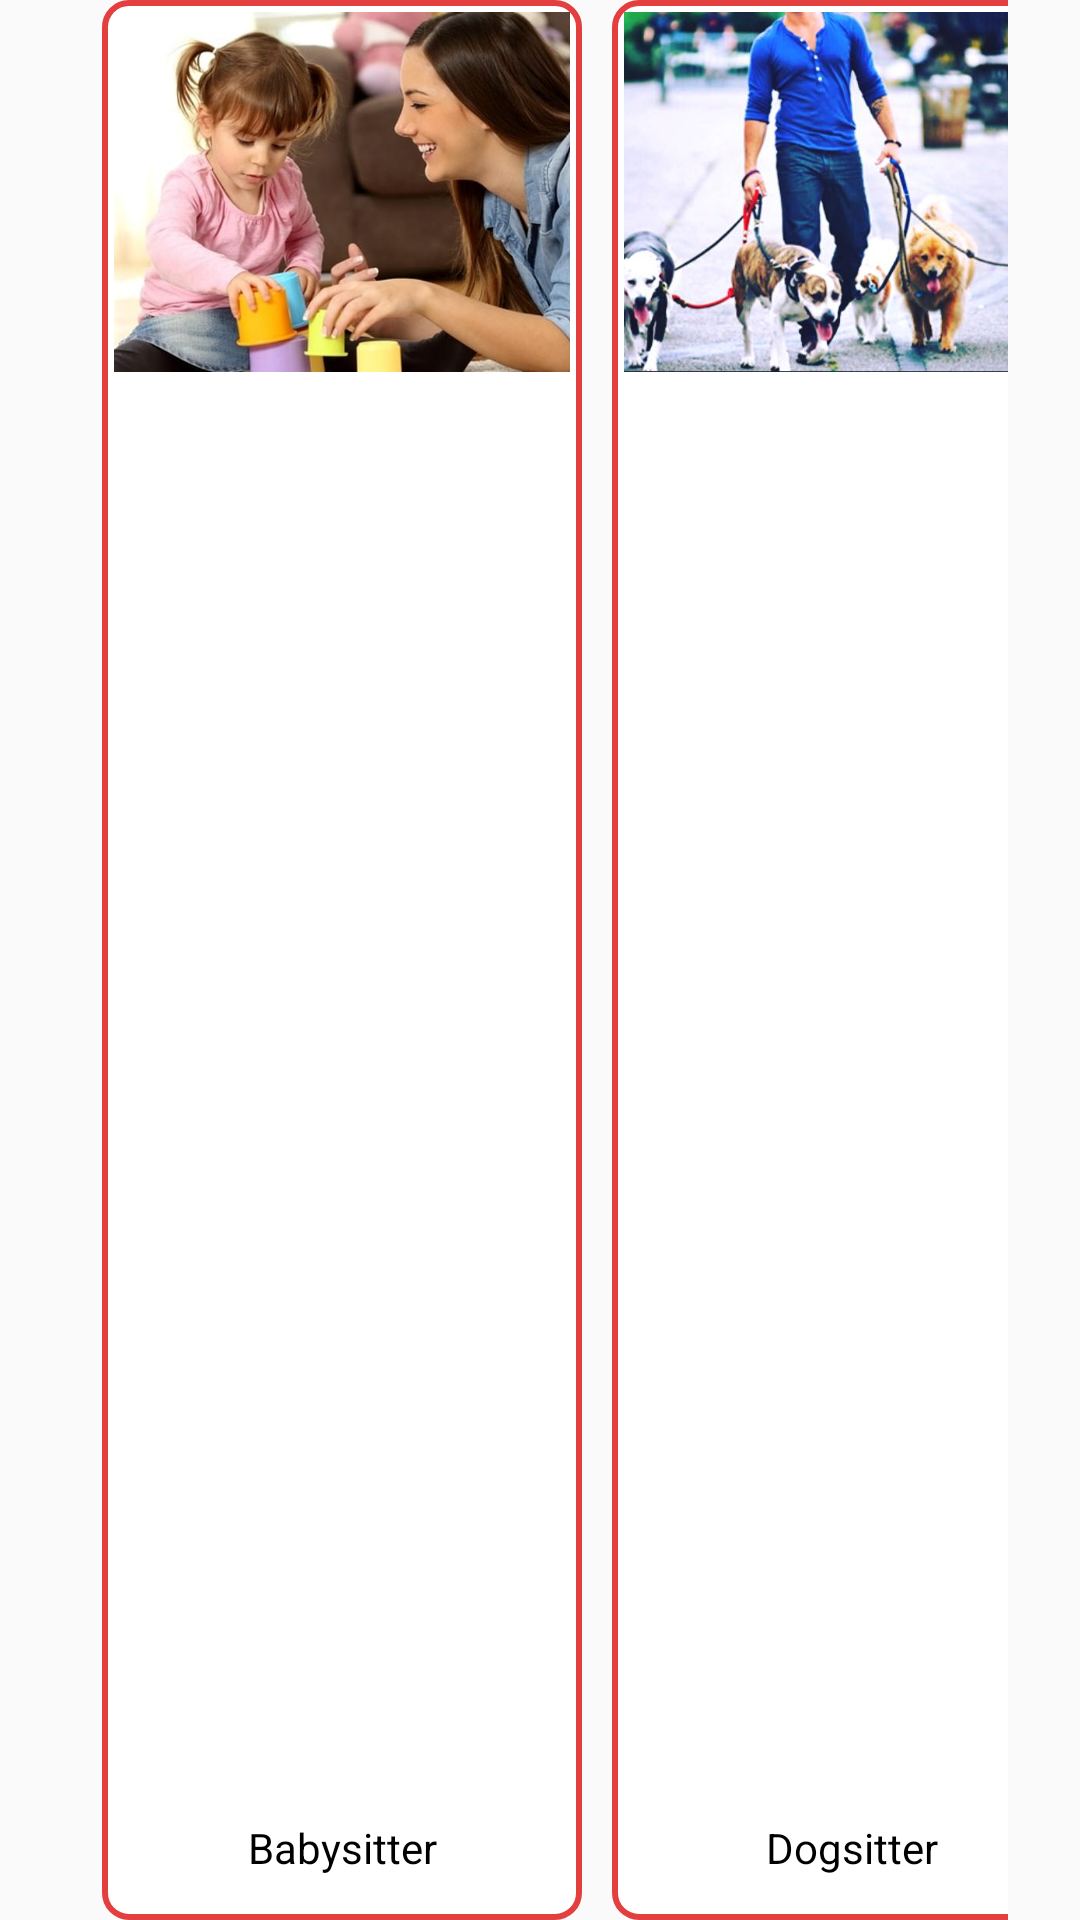

Reconstruct the res/layout file that produces this screen, plus the resources it refers to.
<!-- AndroidManifest.xml: application theme AppTheme -->
<!-- res/layout/select_categoria.xml -->
<?xml version="1.0" encoding="utf-8"?>
<HorizontalScrollView
    xmlns:android="http://schemas.android.com/apk/res/android"
    android:layout_width="match_parent"
    android:layout_height="150dp"
    android:paddingLeft="24dp"
    android:paddingRight="24dp"
    android:scrollbars="none"> 

    <LinearLayout
        android:layout_width="wrap_content"
        android:layout_height="match_parent">

        <RelativeLayout
            android:id="@+id/rlBabySitter"
            android:focusableInTouchMode="true"
            android:clickable="true"
            android:focusable="true"
            android:layout_width="160dp"
            android:layout_height="match_parent"
            android:layout_marginStart="10dp"
            android:background="@drawable/shape_layout_btn">
            <ImageView
                android:id="@+id/ivBabysitter"
                android:layout_width="wrap_content"
                android:layout_height="120dp"
                android:layout_alignParentTop="true"
                android:layout_centerHorizontal="true"
                android:scaleType="centerCrop"
                android:clickable="true"
                android:focusable="true"
                android:src="@drawable/babysitter">
            </ImageView>
            <TextView
                android:id="@+id/tvBabysitter"
                android:layout_width="match_parent"
                android:layout_height="40dp"
                android:layout_alignParentBottom="true"
                android:background="@color/white"
                android:gravity="center_vertical|center_horizontal"
                android:textColor="@color/black"
                android:text="@string/babysitter"
                android:textAppearance="@style/TextAppearance.AppCompat">
            </TextView>
        </RelativeLayout>

        <RelativeLayout
            android:id="@+id/rlDogSitter"
            android:clickable="true"
            android:focusable="true"
            android:layout_width="160dp"
            android:layout_height="match_parent"
            android:layout_marginStart="10dp"
            android:background="@drawable/shape_layout_btn">
            <ImageView
                android:id="@+id/ivDogsitter"
                android:layout_width="wrap_content"
                android:layout_height="120dp"
                android:layout_alignParentTop="true"
                android:layout_centerHorizontal="true"
                android:scaleType="centerCrop"
                android:src="@drawable/dogsitter">
            </ImageView>
            <TextView
                android:id="@+id/tvDogsitter"
                android:layout_width="match_parent"
                android:layout_height="40dp"
                android:layout_alignParentBottom="true"
                android:background="#FFFFFF"
                android:gravity="center_vertical|center_horizontal"
                android:text="@string/dogsitter"
                android:textColor="#000000"
                android:textAppearance="@style/TextAppearance.AppCompat">
            </TextView>
        </RelativeLayout>

        <RelativeLayout
            android:layout_width="160dp"
            android:layout_height="match_parent"
            android:layout_marginStart="10dp"
            android:background="@drawable/shape_layout_btn">
            <ImageView
                android:id="@+id/ivColf"
                android:layout_width="wrap_content"
                android:layout_height="120dp"
                android:layout_alignParentTop="true"
                android:layout_centerHorizontal="true"
                android:scaleType="centerCrop"
                android:src="@drawable/pulizie">
            </ImageView>
            <TextView
                android:id="@+id/tvColf"
                android:layout_width="match_parent"
                android:layout_height="40dp"
                android:layout_alignParentBottom="true"
                android:background="#FFFFFF"
                android:gravity="center_vertical|center_horizontal"
                android:text="@string/colf"
                android:textColor="#000000"
                android:textAppearance="@style/TextAppearance.AppCompat">
            </TextView>
        </RelativeLayout>

        <RelativeLayout
            android:layout_width="160dp"
            android:layout_height="match_parent"
            android:layout_marginStart="10dp"
            android:background="@drawable/shape_layout_btn">
            <ImageView
                android:id="@+id/ivInfermiere"
                android:layout_width="wrap_content"
                android:layout_height="120dp"
                android:layout_alignParentTop="true"
                android:layout_centerHorizontal="true"
                android:scaleType="centerCrop"
                android:src="@drawable/infermiera">
            </ImageView>
            <TextView
                android:id="@+id/tvInfermiere"
                android:layout_width="match_parent"
                android:layout_height="40dp"
                android:layout_alignParentBottom="true"
                android:background="#FFFFFF"
                android:gravity="center_vertical|center_horizontal"
                android:text="@string/infermiere"
                android:textColor="#000000"
                android:textAppearance="@style/TextAppearance.AppCompat">
            </TextView>
        </RelativeLayout>

        <RelativeLayout
            android:layout_width="160dp"
            android:layout_height="match_parent"
            android:layout_marginStart="10dp"
            android:background="@drawable/shape_layout_btn">
            <ImageView
                android:id="@+id/ivBadante"
                android:layout_width="wrap_content"
                android:layout_height="120dp"
                android:layout_alignParentTop="true"
                android:layout_centerHorizontal="true"
                android:scaleType="centerCrop"
                android:src="@drawable/badante">
            </ImageView>
            <TextView
                android:id="@+id/tvBadante"
                android:layout_width="match_parent"
                android:layout_height="40dp"
                android:layout_alignParentBottom="true"
                android:background="#FFFFFF"
                android:gravity="center_vertical|center_horizontal"
                android:text="@string/badante"
                android:textColor="#000000"
                android:textAppearance="@style/TextAppearance.AppCompat">
            </TextView>
        </RelativeLayout>
        <RelativeLayout
            android:id="@+id/rlCommissioni"
            android:focusableInTouchMode="true"
            android:clickable="true"
            android:focusable="true"
            android:layout_width="160dp"
            android:layout_height="match_parent"
            android:layout_marginStart="10dp"
            android:background="@drawable/shape_layout_btn">
            <ImageView
                android:id="@+id/ivCommissioni"
                android:layout_width="wrap_content"
                android:layout_height="120dp"
                android:layout_alignParentTop="true"
                android:layout_centerHorizontal="true"
                android:scaleType="centerCrop"
                android:clickable="true"
                android:focusable="true"
                android:src="@drawable/commissioni">
            </ImageView>
            <TextView
                android:id="@+id/tvCommissioni"
                android:layout_width="match_parent"
                android:layout_height="40dp"
                android:layout_alignParentBottom="true"
                android:background="@color/white"
                android:gravity="center_vertical|center_horizontal"
                android:textColor="@color/black"
                android:text="@string/commissioni"
                android:textAppearance="@style/TextAppearance.AppCompat">
            </TextView>
        </RelativeLayout>
        <RelativeLayout
            android:id="@+id/rl"
            android:focusableInTouchMode="true"
            android:clickable="true"
            android:focusable="true"
            android:layout_width="160dp"
            android:layout_height="match_parent"
            android:layout_marginStart="10dp"
            android:background="@drawable/shape_layout_btn">
            <ImageView
                android:id="@+id/ivCompagnia"
                android:layout_width="wrap_content"
                android:layout_height="120dp"
                android:layout_alignParentTop="true"
                android:layout_centerHorizontal="true"
                android:scaleType="centerCrop"
                android:clickable="true"
                android:focusable="true"
                android:src="@drawable/compagnia">
            </ImageView>
            <TextView
                android:id="@+id/tvCompagnia"
                android:layout_width="match_parent"
                android:layout_height="40dp"
                android:layout_alignParentBottom="true"
                android:background="@color/white"
                android:gravity="center_vertical|center_horizontal"
                android:textColor="@color/black"
                android:text="@string/compagnia"
                android:textAppearance="@style/TextAppearance.AppCompat">
            </TextView>
        </RelativeLayout>
        <RelativeLayout
            android:id="@+id/rlRipetizioni"
            android:focusableInTouchMode="true"
            android:clickable="true"
            android:focusable="true"
            android:layout_width="160dp"
            android:layout_height="match_parent"
            android:layout_marginStart="10dp"
            android:background="@drawable/shape_layout_btn">
            <ImageView
                android:id="@+id/ivRipetizioni"
                android:layout_width="wrap_content"
                android:layout_height="120dp"
                android:layout_alignParentTop="true"
                android:layout_centerHorizontal="true"
                android:scaleType="centerCrop"
                android:clickable="true"
                android:focusable="true"
                android:src="@drawable/ripetizioni">
            </ImageView>
            <TextView
                android:id="@+id/tvRipetizioni"
                android:layout_width="match_parent"
                android:layout_height="40dp"
                android:layout_alignParentBottom="true"
                android:background="@color/white"
                android:gravity="center_vertical|center_horizontal"
                android:textColor="@color/black"
                android:text="@string/ripetizioni"
                android:textAppearance="@style/TextAppearance.AppCompat">
            </TextView>
        </RelativeLayout>
    </LinearLayout>
</HorizontalScrollView>
<!-- resources referenced by this layout -->
<resources>
  <color name="black">#000000</color>
  <color name="white">#FFFFFF</color>
  <!-- drawable babysitter: jpg bitmap (drawable, 54790 bytes) -->
  <!-- drawable badante: jpg bitmap (drawable, 86856 bytes) -->
  <!-- drawable commissioni: png bitmap (drawable, 281007 bytes) -->
  <!-- drawable compagnia: jpg bitmap (drawable, 71291 bytes) -->
  <!-- drawable dogsitter: jpg bitmap (drawable, 46222 bytes) -->
  <!-- drawable infermiera: jpg bitmap (drawable, 143092 bytes) -->
  <!-- drawable pulizie: jpg bitmap (drawable, 223458 bytes) -->
  <!-- drawable ripetizioni: jpg bitmap (drawable, 15699 bytes) -->
  <!-- drawable shape_layout_btn (drawable) -->
  <?xml version="1.0" encoding="utf-8"?>
  <shape
      xmlns:android="http://schemas.android.com/apk/res/android" >
      <solid android:color="@color/white" />
      <stroke android:width="2dp" android:color="@color/primary"/>
      <corners android:radius="8dp"/>
      <padding
          android:left="4dp"
          android:top="4dp"
          android:right="4dp"
          android:bottom="4dp" />
  </shape>
  <string name="babysitter">Babysitter</string>
  <string name="badante">Badante</string>
  <string name="colf">Collaboratore domestico</string>
  <string name="commissioni">Commissioni</string>
  <string name="compagnia">Compagnia per anziani o disabili</string>
  <string name="dogsitter">Dogsitter</string>
  <string name="infermiere">Infermiere</string>
  <string name="ripetizioni">Ripetizioni</string>
  <style name="AppTheme" parent="Theme.AppCompat.Light.DarkActionBar" />
  <color name="primary">#E43F3F</color>
</resources>
